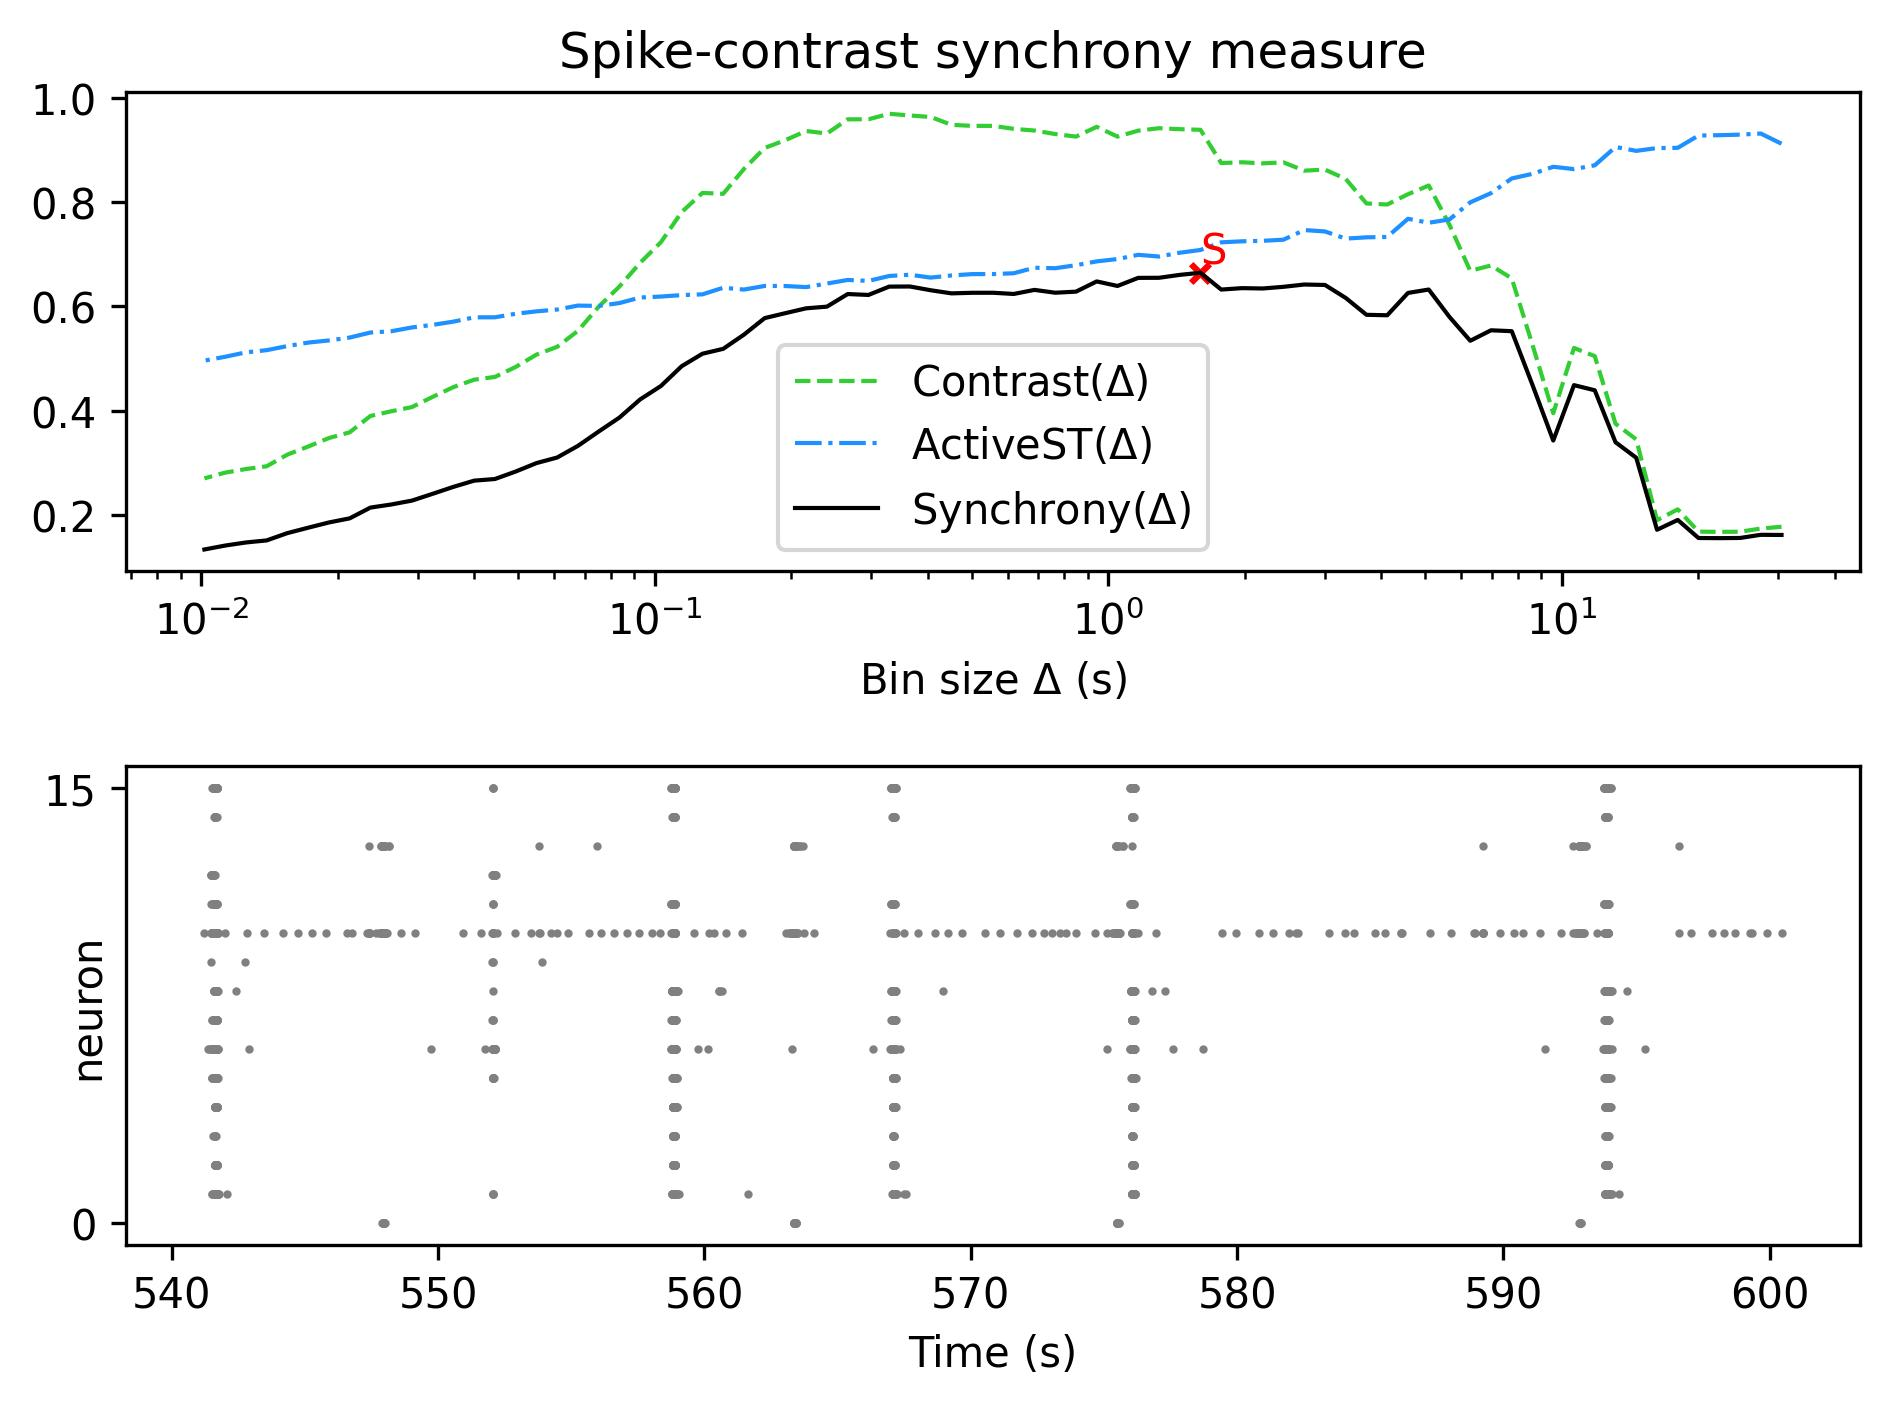

Values plotted in this chart, from the file beside it:
, Spike-contrast (30.5 s), Spike-contrast (27.45 s), Spike-contrast (24.705 s), Spike-contrast (22.234 s), Spike-contrast (20.011 s), Spike-contrast (18.01 s), Spike-contrast (16.209 s), Spike-contrast (14.588 s), Spike-contrast (13.129 s), Spike-contrast (11.816 s), Spike-contrast (10.635 s), Spike-contrast (9.571 s), Spike-contrast (8.614 s), Spike-contrast (7.753 s), Spike-contrast (6.977 s), Spike-contrast (6.28 s), Spike-contrast (5.652 s), Spike-contrast (5.087 s), Spike-contrast (4.578 s), Spike-contrast (4.12 s), Spike-contrast (3.708 s), Spike-contrast (3.337 s), Spike-contrast (3.004 s)
0, 0.162, 0.1623, 0.1562, 0.1559, 0.1561, 0.1908, 0.1719, 0.3099, 0.3397, 0.4392, 0.4491, 0.3429, 0.4494, 0.5525, 0.5542, 0.5341, 0.5797, 0.6323, 0.6258, 0.583, 0.5839, 0.6162, 0.6411
